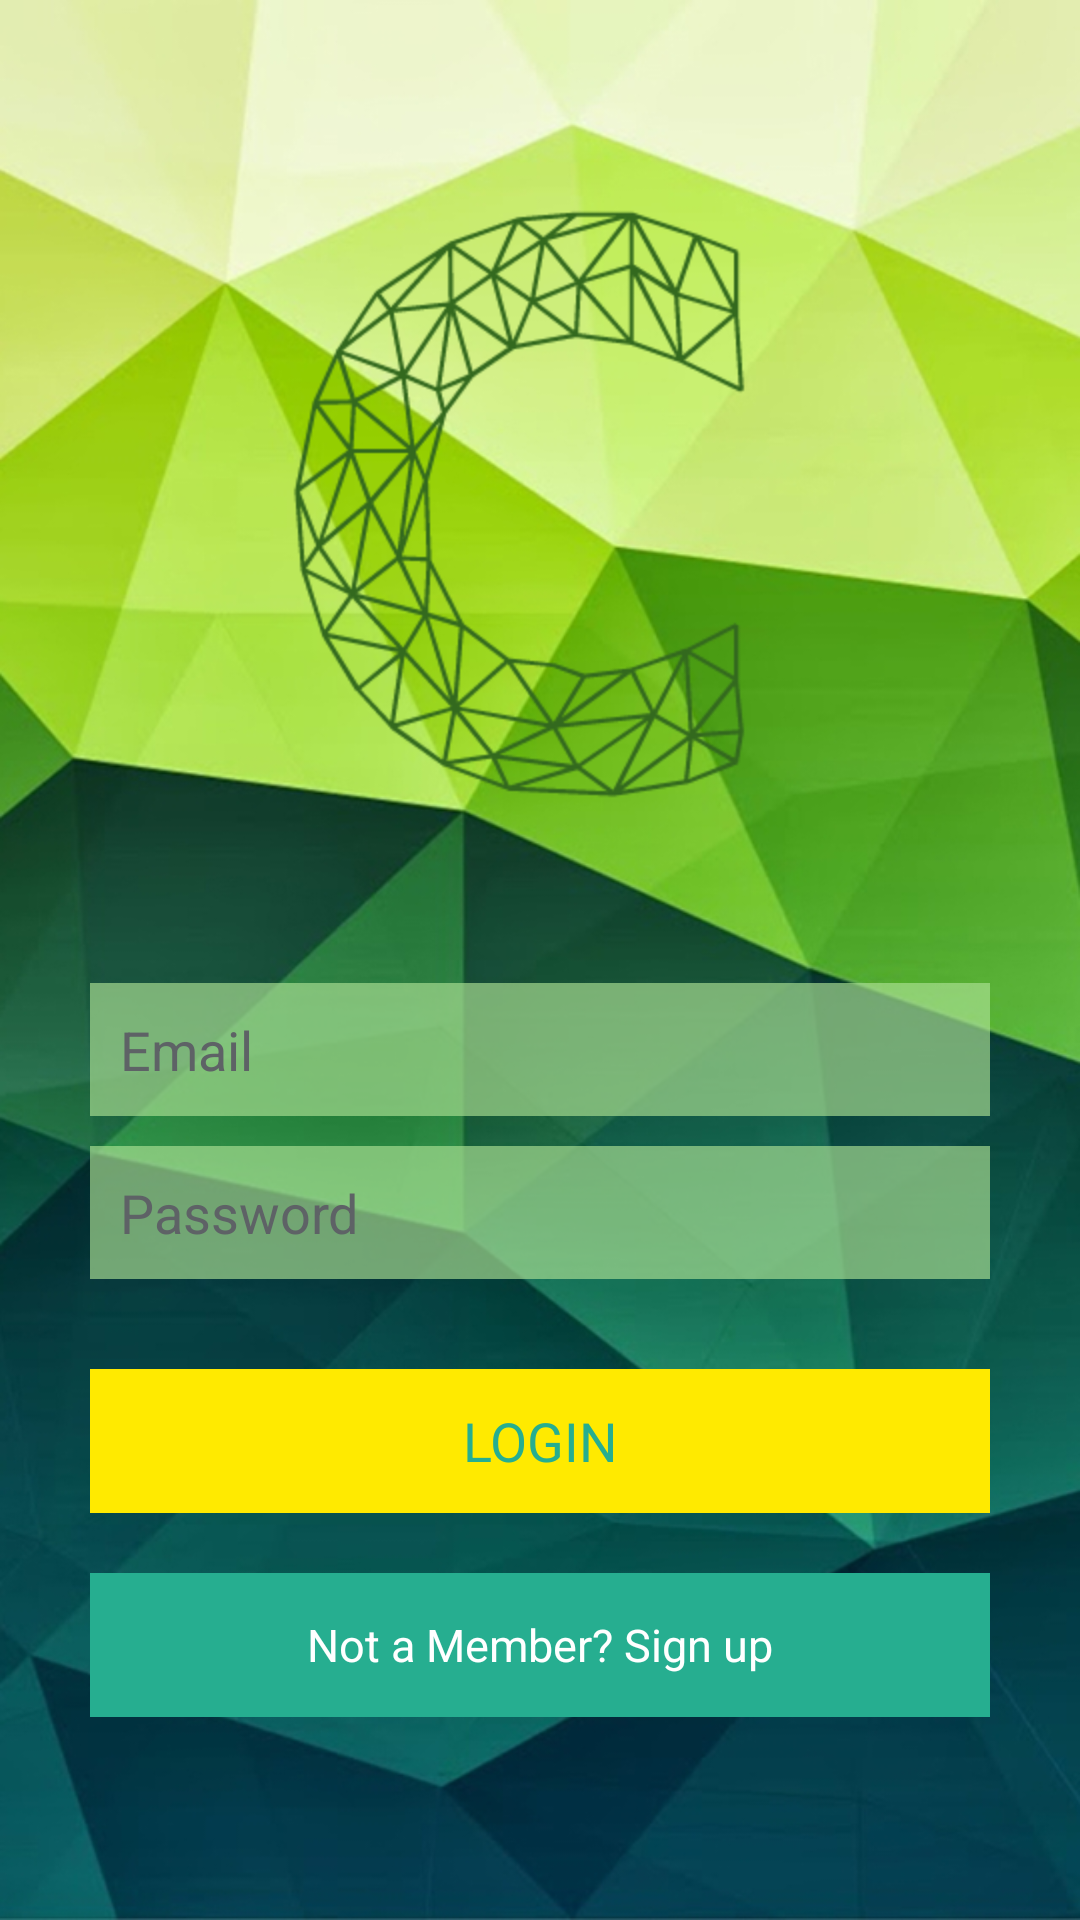

Here is an Android app screen rendered from its layout file. Give the layout XML and the strings, colors and styles it references.
<!-- AndroidManifest.xml: application theme AppTheme -->
<!-- res/layout/activity_login.xml -->
<?xml version="1.0" encoding="utf-8"?>
<LinearLayout xmlns:android="http://schemas.android.com/apk/res/android"
    android:layout_width="fill_parent"
    android:layout_height="fill_parent"
    android:background="@drawable/background"
    android:gravity="center"
    android:orientation="vertical"
    android:padding="10dp"
    android:theme="@android:style/Theme.Holo.InputMethod">

    <ImageView
        android:layout_width="200dp"
        android:layout_height="200dp"
        android:layout_marginRight="6dp"
        android:layout_marginBottom="60dp"
        android:id="@+id/imageView"
        android:background="@drawable/c"/>

    <LinearLayout
        android:layout_width="fill_parent"
        android:layout_height="wrap_content"
        android:layout_gravity="center"
        android:orientation="vertical"
        android:paddingLeft="20dp"
        android:paddingRight="20dp" >

        <EditText
            android:id="@+id/email"
            android:layout_width="fill_parent"
            android:layout_height="wrap_content"
            android:layout_marginBottom="10dp"
            android:background="@color/register_background"
            android:hint="@string/hint_email"
            android:inputType="textEmailAddress"
            android:padding="10dp"
            android:singleLine="true"
            android:textColor="@color/input_login"
            android:textColorHint="@color/input_register_hint" />

        <EditText
            android:id="@+id/password"
            android:layout_width="fill_parent"
            android:layout_height="wrap_content"
            android:layout_marginBottom="10dp"
            android:background="@color/register_background"
            android:hint="@string/hint_password"
            android:inputType="textPassword"
            android:fontFamily="sans-serif-regular"
            android:padding="10dp"
            android:singleLine="true"
            android:textColor="@color/input_login"
            android:textColorHint="@color/input_register_hint" />

        

        <Button
            android:id="@+id/btnLogin"
            android:layout_width="fill_parent"
            android:layout_height="wrap_content"
            android:layout_marginTop="20dip"
            android:background="@color/login_yellow"
            android:text="@string/btn_login"
            android:textColor="@color/btn_login" />

        

        <Button
            android:id="@+id/btnLinkToRegisterScreen"
            android:layout_width="fill_parent"
            android:layout_height="wrap_content"
            android:layout_marginTop="20dp"
            android:background="@color/btn_login"
            android:text="@string/btn_link_to_register"
            android:textAllCaps="false"
            android:textColor="@color/white"
            android:textSize="15sp" />
    </LinearLayout>

</LinearLayout>
<!-- resources referenced by this layout -->
<resources>
  <color name="btn_login">#26ae90</color>
  <color name="input_login">#222222</color>
  <color name="input_register_hint">#5e6266</color>
  <color name="login_yellow">#ffea00</color>
  <color name="register_background">#a7ade395</color>
  <color name="white">#ffffff</color>
  <!-- drawable background: jpg bitmap (drawable, 204881 bytes) -->
  <!-- drawable c: png bitmap (drawable, 20833 bytes) -->
  <string name="btn_link_to_register">Not a Member? Sign up</string>
  <string name="btn_login">LOGIN</string>
  <string name="hint_email">Email</string>
  <string name="hint_password">Password</string>
  <style name="AppTheme" parent="Theme.AppCompat.Light">
          <item name="colorPrimary">@color/navigation_bar_blue</item>
          <item name="colorPrimaryDark">@color/navigation_bar_blue</item>
          <item name="android:windowNoTitle">true</item>
          <item name="windowActionBar">false</item>
      </style>
  <color name="navigation_bar_blue">#FF0098B0</color>
</resources>
